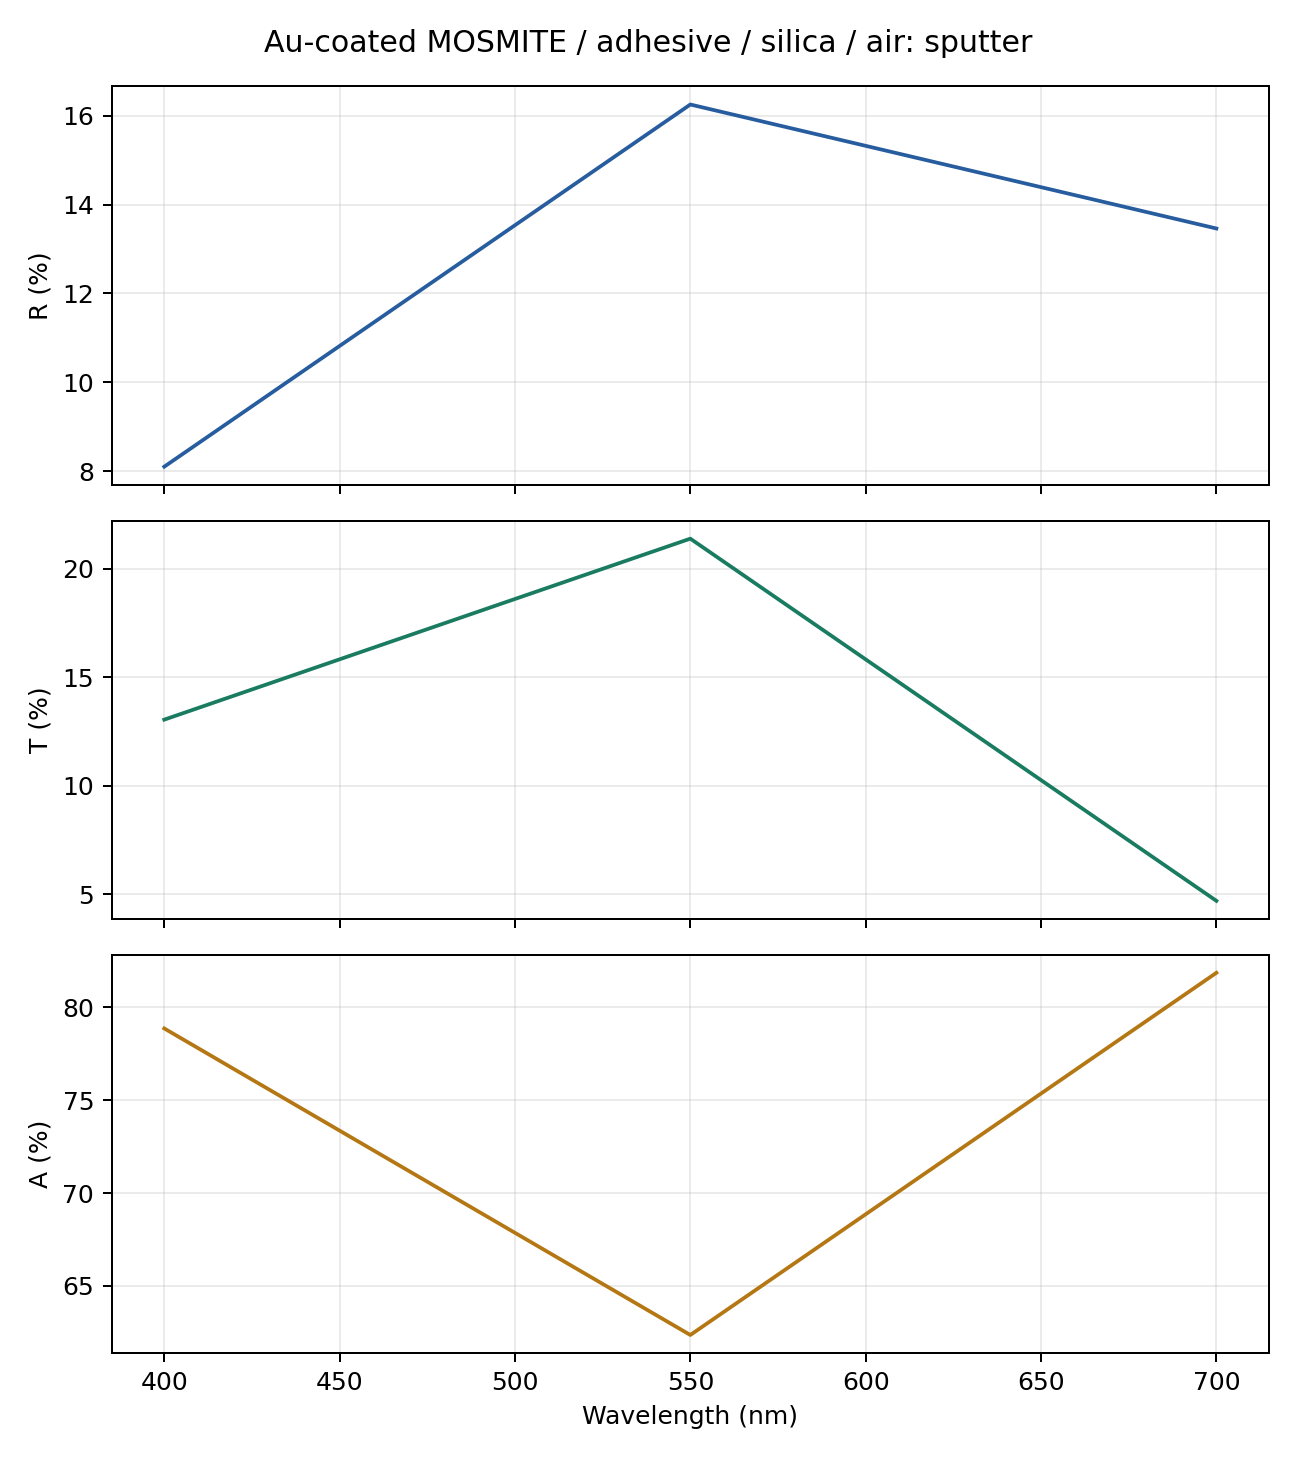

The table this chart was drawn from, first rows:
wavelength_nm, order, slices, grid, R, T, A, R_x, T_x, R_y, T_y, cross_R, cross_T, coherence, xy_power_difference, basis, harmonics, core_layers, cap_layers, total_pattern_layers, coalesced_raster_layers, layer_storage, storage_policy, retained_before_solve_bytes
400.0, 10, 150, 512, 0.08102, 0.1304, 0.7886, 0.08101, 0.1304, 0.08104, 0.1305, 2.2120875605150314e-08, 1.0276912718715664e-07, incoherent, 9.264603120506809e-05, full-rectangular, 441, 150, 23, 173, 22, reduced, released-layer-storage-streamed-full-S-v…, 226506536
550.0, 10, 150, 512, 0.1625, 0.2139, 0.6236, 0.1632, 0.2136, 0.1618, 0.2141, 2.9359034725890403e-06, 1.0784956525507436e-06, incoherent, 0.001415, full-rectangular, 441, 150, 23, 173, 22, reduced, released-layer-storage-streamed-full-S-v…, 226506536
700.0, 10, 150, 512, 0.1346, 0.0469, 0.8185, 0.1358, 0.04401, 0.1334, 0.04978, 0.005985, 0.0001334, incoherent, 0.005763, full-rectangular, 441, 150, 23, 173, 22, reduced, released-layer-storage-streamed-full-S-v…, 226506536
